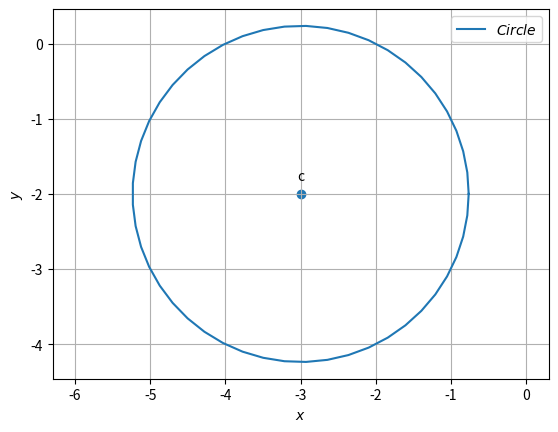

This figure's Python source:
import numpy as np
import matplotlib.pyplot as plt
from numpy import linalg as LA
import math
import sympy as sym
def circ_gen(O,r):
 len = 50
 theta = np.linspace(0,2*np.pi,len)
 x_circ = np.zeros((2,len))
 x_circ[0,:] = r*np.cos(theta)
 x_circ[1,:] = r*np.sin(theta)
 x_circ = (x_circ.T + O).T
 return x_circ 
c=np.array([-3,-2])
r=np.sqrt(3**2-2**2)
#equation of circle
# circle parameters
u=-c
f=u@(u.T)-r**2
print(f)
x=sym.Symbol('x')
y=sym.Symbol('y')
X=np.array([x,y])
print("The equation of circle is : ")
print(" ")
E=X@(X.T)+2*(u@(X.T))+f
print("{} = 0".format(E))
 


##Generating the circle
x_circ= circ_gen(c,r)

#Plotting the circle
plt.plot(x_circ[0,:],x_circ[1,:],label='$Circle$')
#Labeling the coordinates
tri_coords = np.vstack((c))
plt.scatter(tri_coords[0],tri_coords[1])

vert_labels = ['c']
for i, txt in enumerate(vert_labels):
    label = "{}".format(txt) #Form label as A(x,y)
    plt.annotate(label, # this is the text
            (tri_coords[0,i], tri_coords[1,i]), # this is the point to label
                 textcoords="offset points", # how to position the text
                xytext=(0,10), # distance from text to points (x,y)
                ha='center') # horizontal alignment can be left, right or center

plt.xlabel('$x$')
plt.ylabel('$y$')
plt.legend(loc='best')
plt.grid() # minor
plt.axis('equal')
#plt.savefig('/sdcard/circle/11.11.1.4/figs/ass.pdf')
plt.show()
